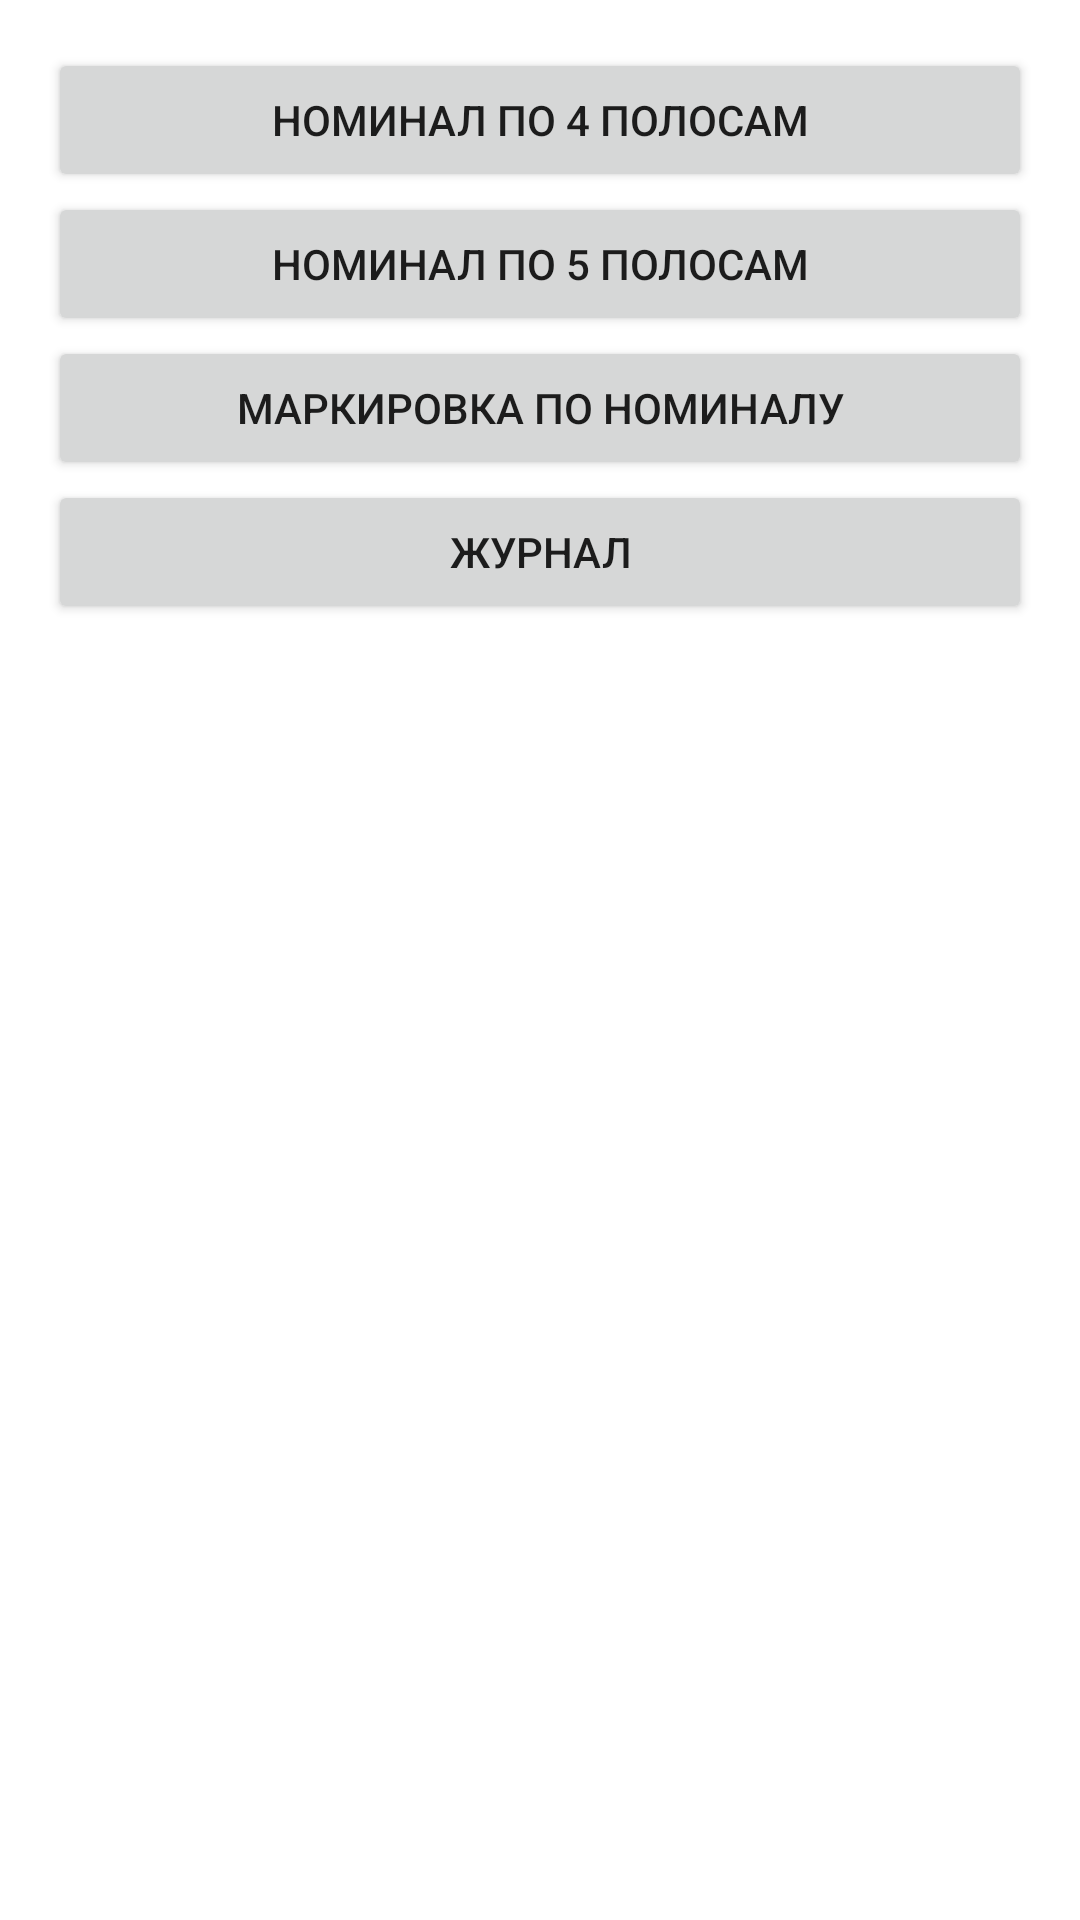

Here is an Android app screen rendered from its layout file. Give the layout XML and the strings, colors and styles it references.
<!-- AndroidManifest.xml: application theme Theme.Rezistor -->
<!-- res/layout/activity_main.xml -->
<?xml version="1.0" encoding="utf-8"?>
<androidx.constraintlayout.widget.ConstraintLayout xmlns:android="http://schemas.android.com/apk/res/android"
    xmlns:app="http://schemas.android.com/apk/res-auto"
    xmlns:tools="http://schemas.android.com/tools"
    android:layout_width="match_parent"
    android:layout_height="match_parent"
    tools:context=".MainActivity"
    android:padding="16dp">

    <LinearLayout
        android:layout_width="match_parent"
        android:layout_height="match_parent"
        android:orientation="vertical">

        <Button
            android:id="@+id/btnNominalBy4Lines"
            android:layout_width="match_parent"
            android:layout_height="wrap_content"
            android:text="Номинал по 4 полосам"
            android:onClick="btnNominalBy4LinesClick"/>

        <Button
            android:id="@+id/btnNominalBy5Lines"
            android:layout_width="match_parent"
            android:layout_height="wrap_content"
            android:text="Номинал по 5 полосам"
            android:onClick="btnNominalBy5LinesClick"/>

        <Button
            android:id="@+id/btnMarkingByNominal"
            android:layout_width="match_parent"
            android:layout_height="wrap_content"
            android:text="Маркировка по номиналу"
            android:onClick="btnMarkingByNominal"/>

        <Button
            android:id="@+id/btnJournal"
            android:layout_width="match_parent"
            android:layout_height="wrap_content"
            android:text="Журнал"
            android:onClick="btnJournalClick"/>

    </LinearLayout>
</androidx.constraintlayout.widget.ConstraintLayout>
<!-- resources referenced by this layout -->
<resources>
  <style name="Theme.Rezistor" parent="Theme.MaterialComponents.DayNight.DarkActionBar">
          
          <item name="colorPrimary">@color/purple_500</item>
          <item name="colorPrimaryVariant">@color/purple_700</item>
          <item name="colorOnPrimary">@color/white</item>
          
          <item name="colorSecondary">@color/teal_200</item>
          <item name="colorSecondaryVariant">@color/teal_700</item>
          <item name="colorOnSecondary">@color/black</item>
          
          <item name="android:statusBarColor" tools:targetApi="l">?attr/colorPrimaryVariant</item>
          
      </style>
  <!-- not gathered from this repository: default colours our renderer supplied (Android Studio template values) -->
  <color name="purple_500">#FF6200EE</color>
  <color name="purple_700">#FF3700B3</color>
  <color name="teal_200">#FF03DAC5</color>
  <color name="teal_700">#FF018786</color>
  <color name="black">#FF000000</color>
  <color name="white">#FFFFFFFF</color>
</resources>
